Photos from the image-classification dataset "data" in the GitHub repository jiaming-cs/drawToLean. Its 4 classes are: banana, apple, bus, fish.

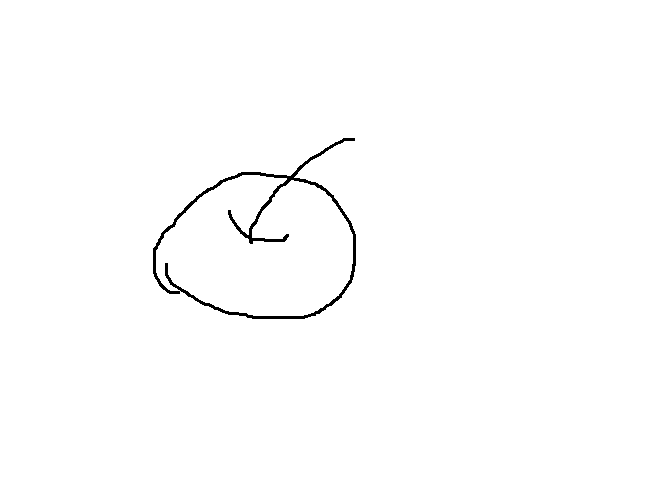
Label: apple

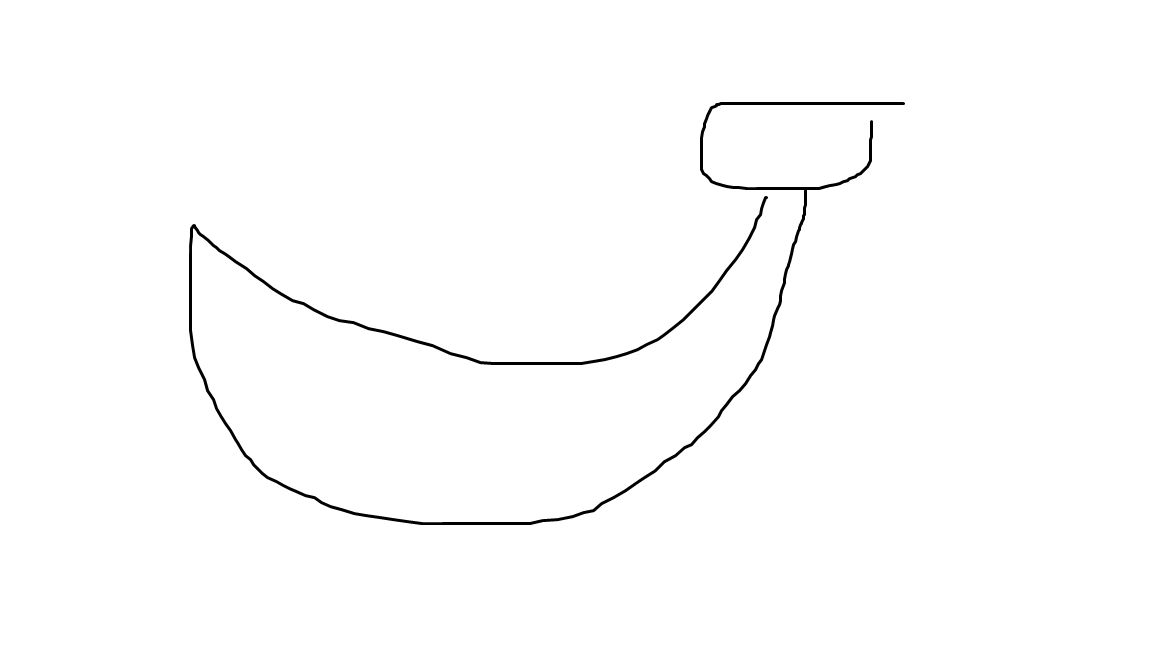
Label: banana

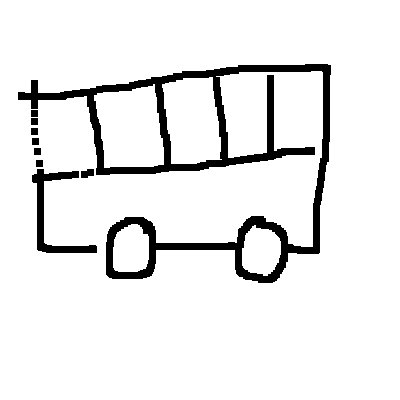
Label: bus

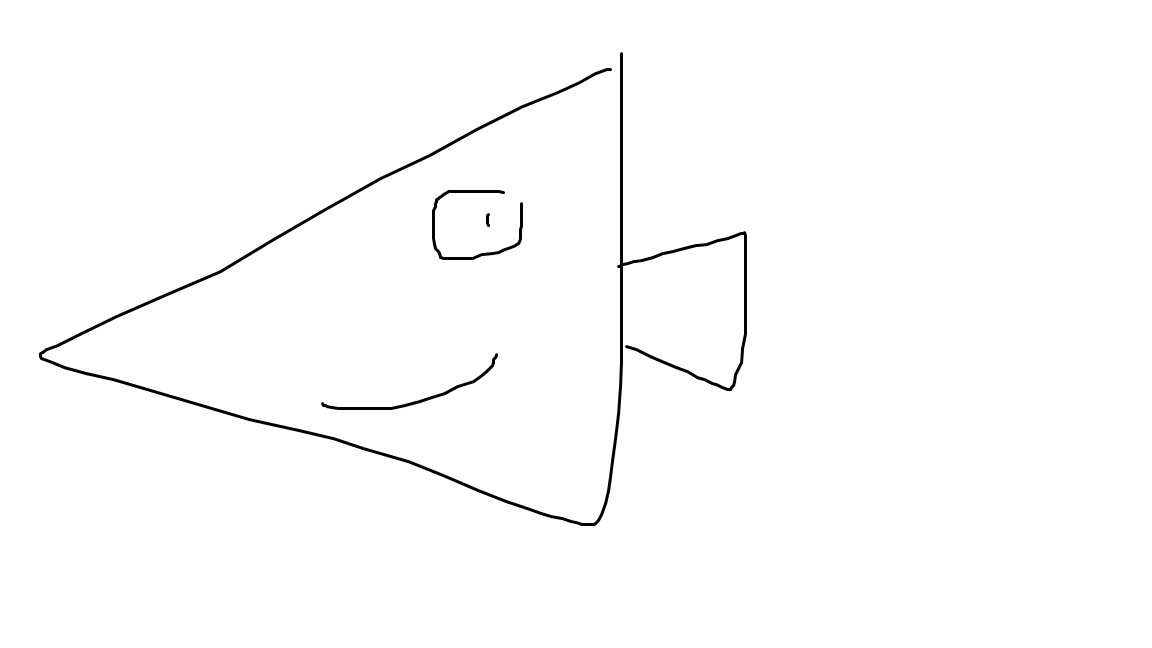
Label: fish

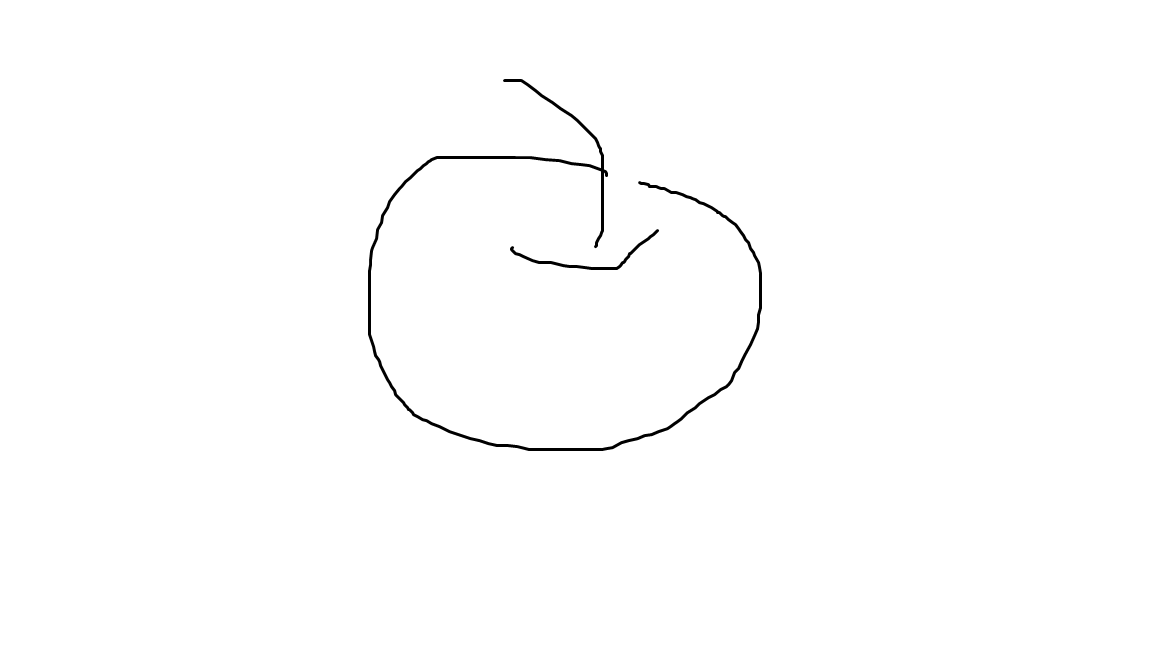
Label: apple

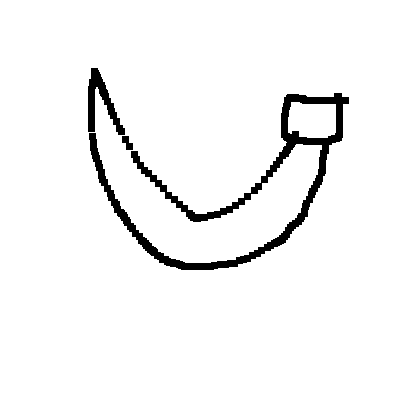
Label: banana
